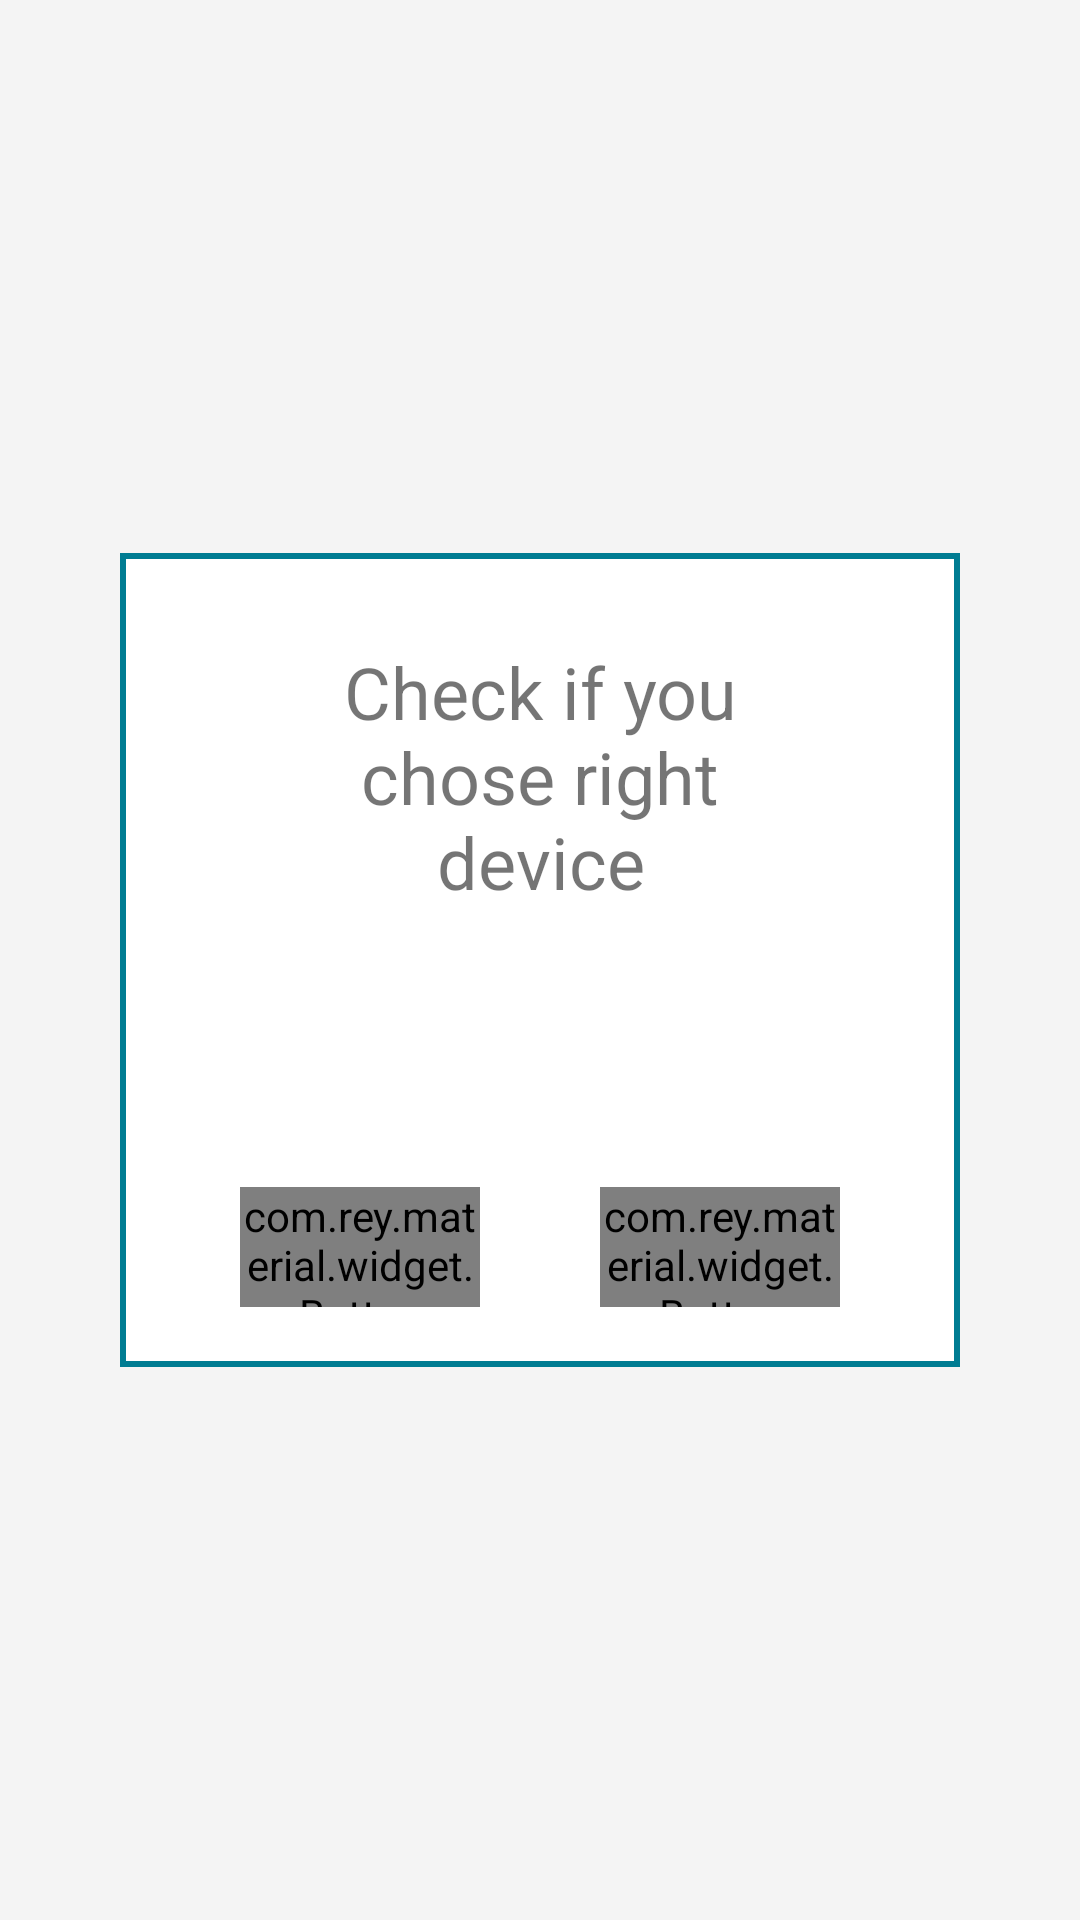

Layout XML and referenced resources for this Android screen:
<!-- AndroidManifest.xml: application theme AppTheme -->
<!-- res/layout/dialog_selected_device_highlight.xml -->
<?xml version="1.0" encoding="utf-8"?>
<FrameLayout xmlns:android="http://schemas.android.com/apk/res/android"
    android:layout_width="match_parent"
    android:layout_height="match_parent">

    <FrameLayout
        android:id="@+id/dialogBackgroundLayout"
        android:layout_width="match_parent"
        android:layout_height="match_parent"
        android:alpha="0.9"
        android:background="@color/colorPrimary"
        android:clickable="true"
        android:focusable="true" />

    <LinearLayout
        android:layout_width="match_parent"
        android:layout_height="wrap_content"
        android:layout_gravity="center"
        android:layout_marginEnd="40dp"
        android:layout_marginStart="40dp"
        android:background="@drawable/white_with_blue_borders"
        android:clickable="true"
        android:focusable="true"
        android:orientation="vertical">

        <TextView
            android:layout_width="match_parent"
            android:layout_height="wrap_content"
            android:layout_marginEnd="50dp"
            android:layout_marginStart="50dp"
            android:layout_marginTop="30dp"
            android:gravity="center"
            android:text="@string/check_if_you_chose_right_device"
            android:textSize="24sp" />

        <TextView
            android:id="@+id/higlightInformation"
            android:layout_width="match_parent"
            android:layout_height="wrap_content"
            android:layout_marginBottom="10dp"
            android:layout_marginEnd="50dp"
            android:layout_marginStart="50dp"
            android:layout_marginTop="30dp"
            android:gravity="center"
            android:textSize="24sp" />

        <LinearLayout
            android:layout_width="wrap_content"
            android:layout_height="wrap_content"
            android:layout_gravity="center">

            <com.rey.material.widget.Button
                android:id="@+id/cancelButton"
                android:layout_width="80dp"
                android:layout_height="40dp"
                android:layout_margin="20dp"
                android:background="@color/colorOrange"
                android:text="@string/cancel" />

            <com.rey.material.widget.Button
                android:id="@+id/continueButton"
                android:layout_width="80dp"
                android:layout_height="40dp"
                android:layout_margin="20dp"
                android:background="@color/colorAccent"
                android:text="@string/continue_word" />

        </LinearLayout>
    </LinearLayout>
</FrameLayout>
<!-- resources referenced by this layout -->
<resources>
  <color name="colorAccent">#007C92</color>
  <color name="colorOrange">#FF9800</color>
  <color name="colorPrimary">#F4F4F4</color>
  <!-- drawable white_with_blue_borders (drawable) -->
  <?xml version="1.0" encoding="utf-8"?>
  <shape xmlns:android="http://schemas.android.com/apk/res/android"
      android:shape="rectangle">
  
      <solid android:color="@android:color/white" />
  
      <stroke
          android:width="2dp"
          android:color="@color/colorAccent" />
  
  </shape>
  <string name="cancel">cancel</string>
  <string name="check_if_you_chose_right_device">Check if you chose right device</string>
  <string name="continue_word">continue</string>
  <style name="AppTheme" parent="Theme.AppCompat.Light.NoActionBar">
          <item name="colorPrimary">@color/colorPrimary</item>
          <item name="colorPrimaryDark">@color/colorPrimaryDark</item>
          <item name="colorAccent">@color/colorAccent</item>
          <item name="android:statusBarColor">@color/colorAccent</item>
      </style>
  <color name="colorPrimaryDark">#303F9F</color>
</resources>
